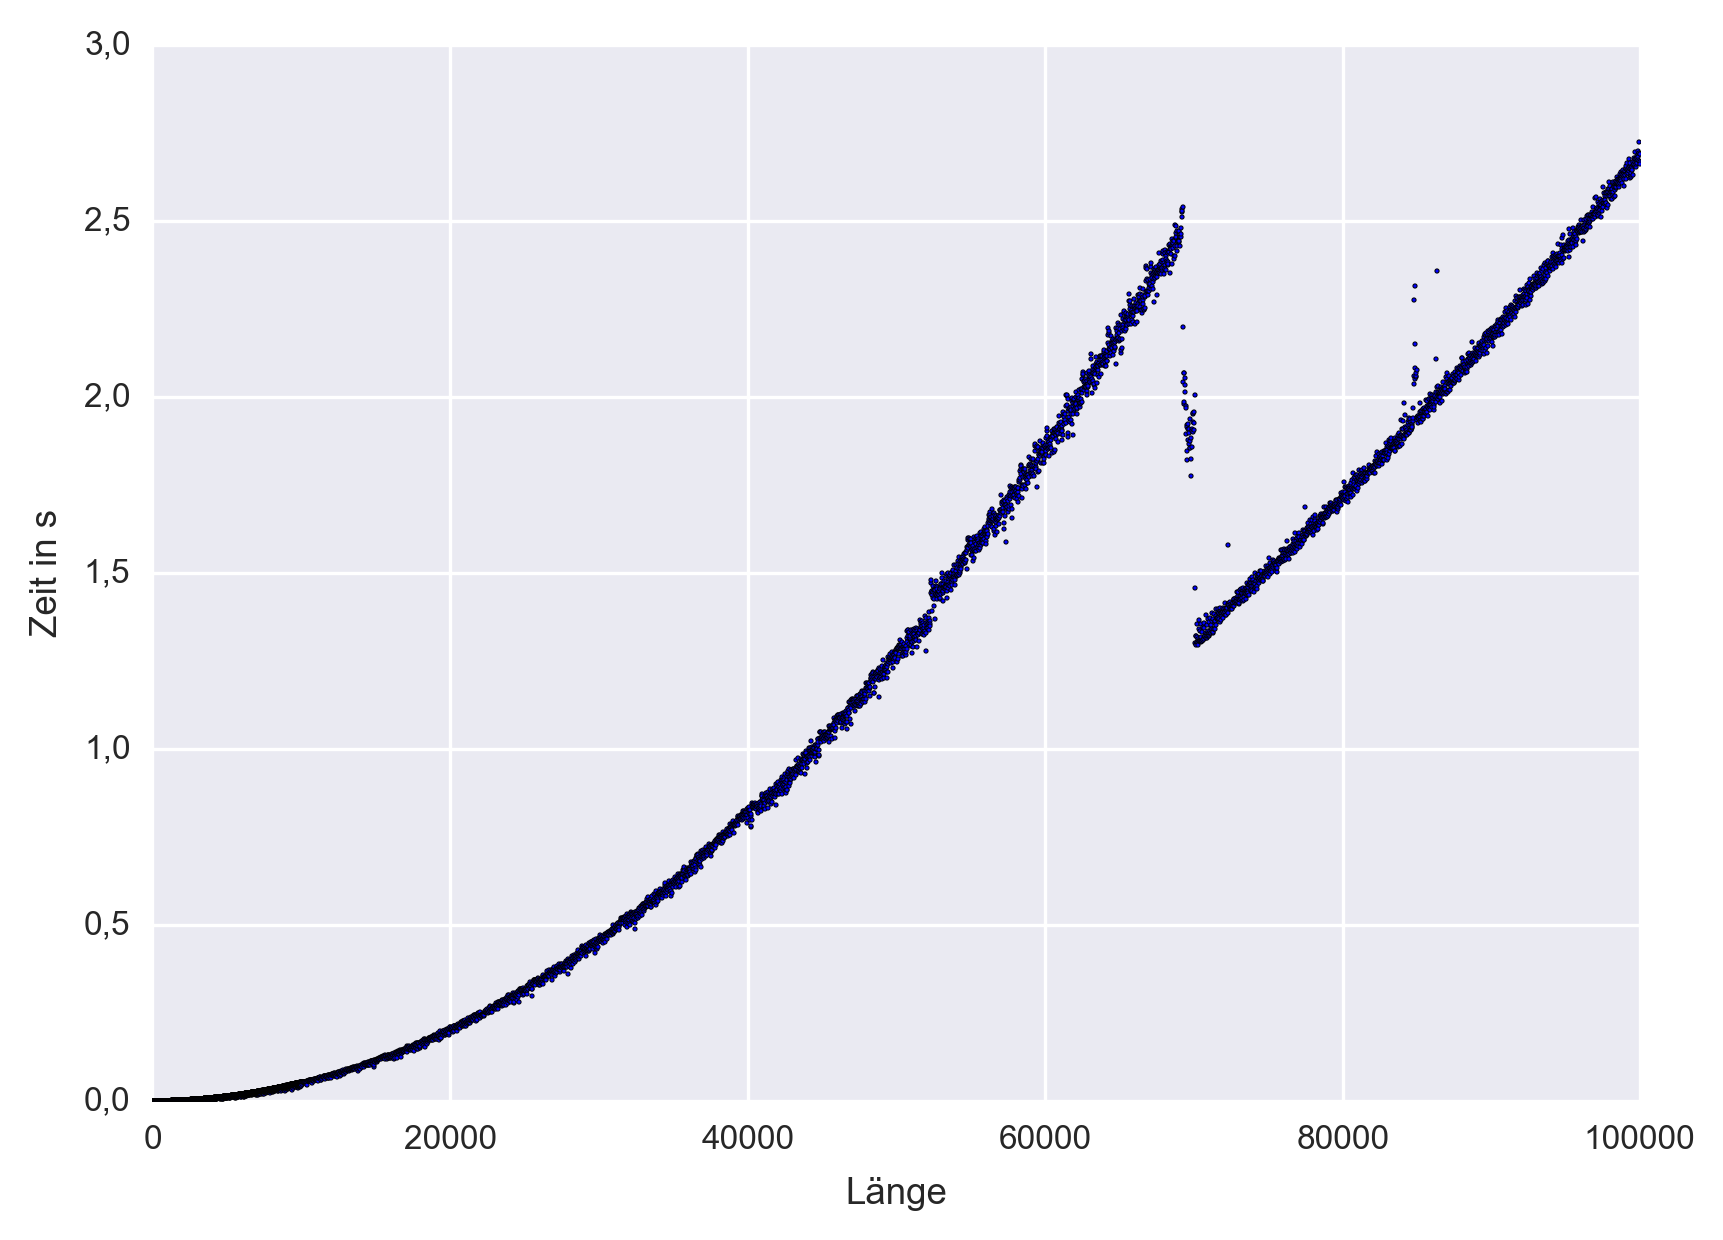

The file beside this chart, header and first rows:
1, 1.99999976757680997252464294433594e-06
2, 1.00000033853575587272644042968750e-06
3, 1.00000033853575587272644042968750e-06
4, 1.00000033853575587272644042968750e-06
5, 1.00000033853575587272644042968750e-06
6, 1.00000033853575587272644042968750e-06
7, 1.00000033853575587272644042968750e-06
8, 1.00000033853575587272644042968750e-06
9, 9.99999429041054099798202514648438e-07
10, 1.00000033853575587272644042968750e-06
11, 1.00000033853575587272644042968750e-06
12, 9.99999429041054099798202514648438e-07
13, 1.00000033853575587272644042968750e-06
14, 1.00000033853575587272644042968750e-06
15, 1.00000033853575587272644042968750e-06
16, 1.00000033853575587272644042968750e-06
17, 9.99999429041054099798202514648438e-07
18, 1.00000033853575587272644042968750e-06
19, 9.99999429041054099798202514648438e-07
20, 1.00000033853575587272644042968750e-06
21, 1.99999976757680997252464294433594e-06
22, 1.00000033853575587272644042968750e-06
23, 1.00000033853575587272644042968750e-06
24, 1.00000033853575587272644042968750e-06
25, 9.99999429041054099798202514648438e-07
26, 1.00000033853575587272644042968750e-06
27, 2.00000067707151174545288085937500e-06
28, 9.99999429041054099798202514648438e-07
29, 9.99999429041054099798202514648438e-07
30, 2.00000067707151174545288085937500e-06
31, 1.99999976757680997252464294433594e-06
32, 1.99999976757680997252464294433594e-06
33, 1.00000033853575587272644042968750e-06
34, 9.99999429041054099798202514648438e-07
35, 9.99999429041054099798202514648438e-07
36, 1.99999976757680997252464294433594e-06
37, 9.99999429041054099798202514648438e-07
38, 1.99999976757680997252464294433594e-06
39, 2.00000067707151174545288085937500e-06
40, 2.99999919661786407232284545898438e-06
41, 2.00000067707151174545288085937500e-06
42, 1.99999976757680997252464294433594e-06
43, 1.99999976757680997252464294433594e-06
44, 1.99999976757680997252464294433594e-06
45, 3.00000010611256584525108337402344e-06
46, 9.99999429041054099798202514648438e-07
47, 1.99999976757680997252464294433594e-06
48, 3.00000010611256584525108337402344e-06
49, 3.00000010611256584525108337402344e-06
50, 2.00000067707151174545288085937500e-06
51, 1.00000033853575587272644042968750e-06
52, 3.00000010611256584525108337402344e-06
53, 3.00000010611256584525108337402344e-06
54, 3.00000010611256584525108337402344e-06
55, 3.00000010611256584525108337402344e-06
56, 1.99999976757680997252464294433594e-06
57, 4.00000044464832171797752380371094e-06
58, 1.99999976757680997252464294433594e-06
59, 2.00000067707151174545288085937500e-06
60, 3.00000010611256584525108337402344e-06
61, 4.00000044464832171797752380371094e-06
... 14,439 more rows
